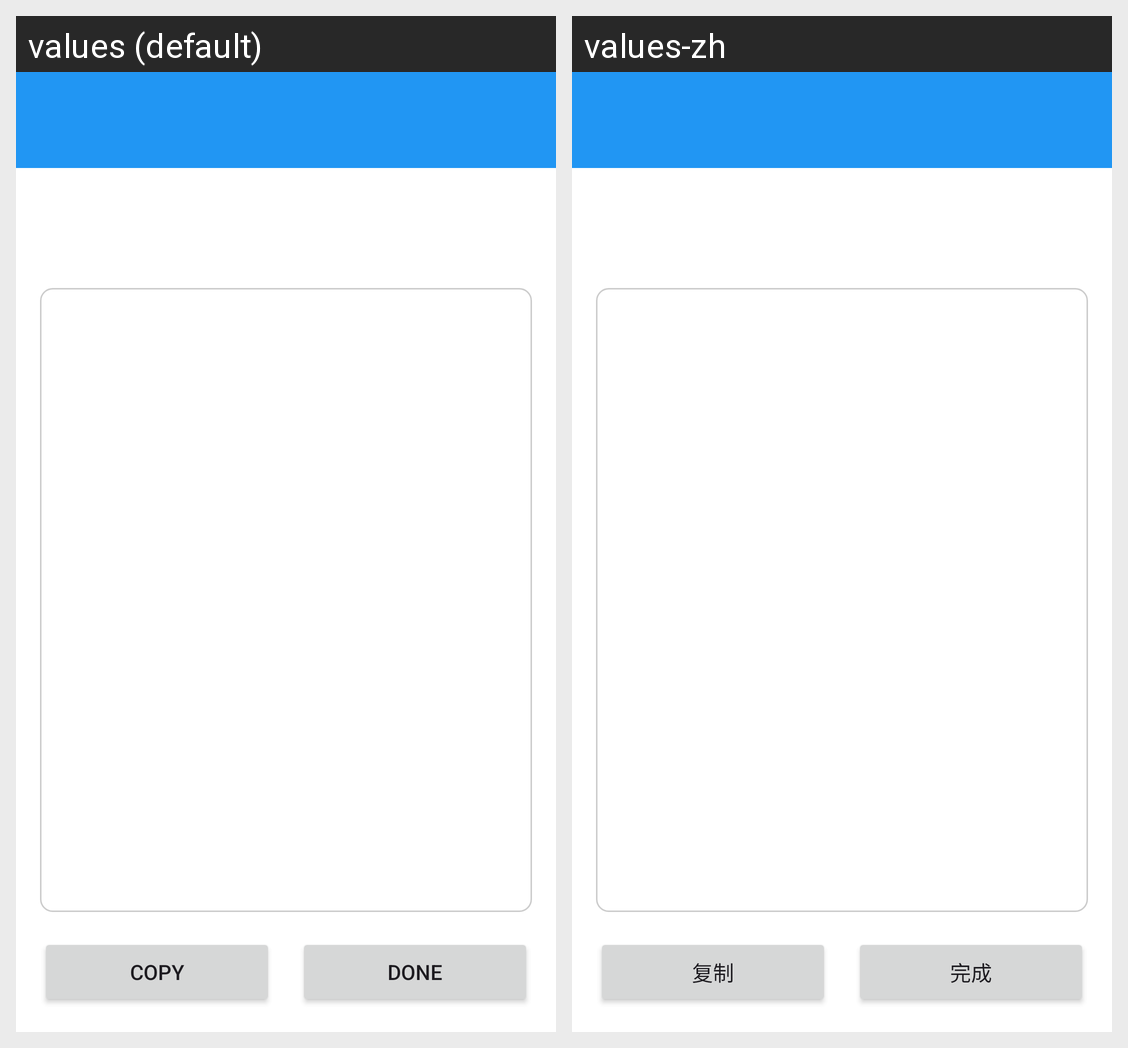

For this localized Android screen grid, give each drawn string resource with its value in every locale shown.
Android screen res/layout/activity_article_display.xml rendered under 2 locales, left to right: values (default), values-zh. Device: Nexus 5 (rendered at 1080×1920; each locale shown at half size, 540×960, under a caption strip naming it); theme Theme.Freer.
Strings drawn on this screen, with the default value and each locale's value (text and hints the layout hard-codes, and strings that could not be matched under every locale, appear in the picture but are not listed):

copy
  values: Copy
  values-zh: 复制

done
  values: Done
  values-zh: 完成
